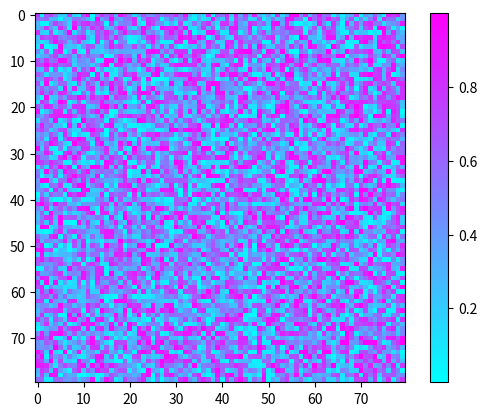

This figure's Python source:
# ch12_4.py
import matplotlib.pyplot as plt
import numpy as np

np.random.seed(10)
data = np.random.random((80, 80))
plt.imshow(data, cmap='cool')
plt.colorbar()
plt.show()
